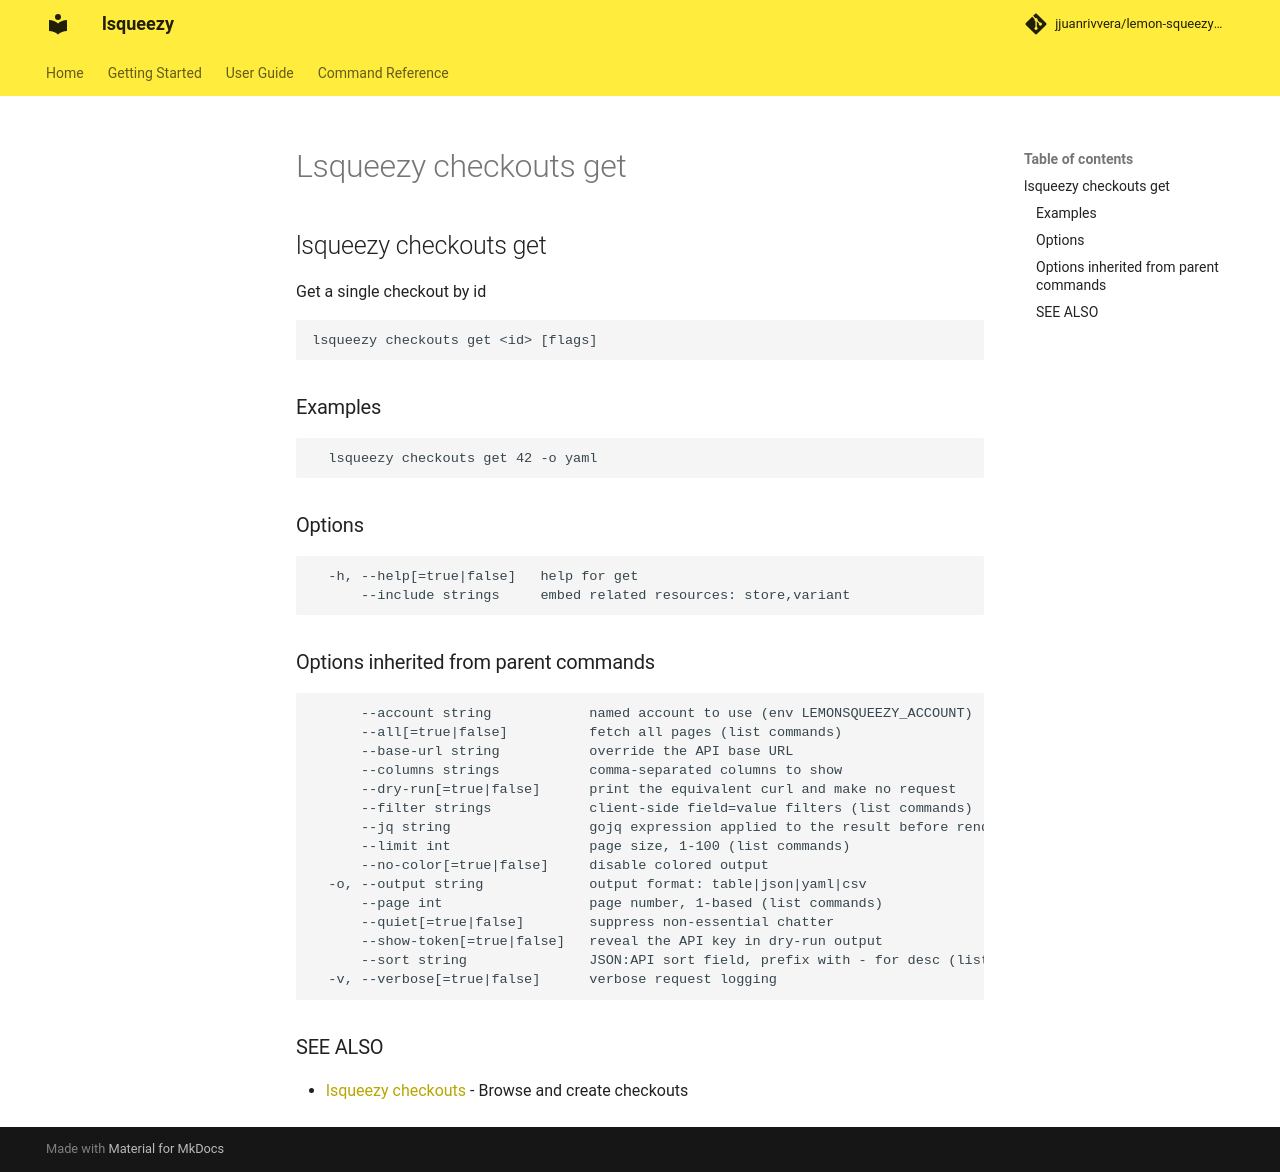

repository: jjuanrivvera/lemon-squeezy-cli · page: commands/lsqueezy_checkouts_get/index.html · generator: mkdocs

## lsqueezy checkouts get

Get a single checkout by id

```
lsqueezy checkouts get <id> [flags]
```

### Examples

```
  lsqueezy checkouts get 42 -o yaml
```

### Options

```
  -h, --help[=true|false]   help for get
      --include strings     embed related resources: store,variant
```

### Options inherited from parent commands

```
      --account string            named account to use (env LEMONSQUEEZY_ACCOUNT)
      --all[=true|false]          fetch all pages (list commands)
      --base-url string           override the API base URL
      --columns strings           comma-separated columns to show
      --dry-run[=true|false]      print the equivalent curl and make no request
      --filter strings            client-side field=value filters (list commands)
      --jq string                 gojq expression applied to the result before rendering
      --limit int                 page size, 1-100 (list commands)
      --no-color[=true|false]     disable colored output
  -o, --output string             output format: table|json|yaml|csv
      --page int                  page number, 1-based (list commands)
      --quiet[=true|false]        suppress non-essential chatter
      --show-token[=true|false]   reveal the API key in dry-run output
      --sort string               JSON:API sort field, prefix with - for desc (list commands)
  -v, --verbose[=true|false]      verbose request logging
```

### SEE ALSO

* [lsqueezy checkouts](lsqueezy_checkouts.md)	 - Browse and create checkouts
